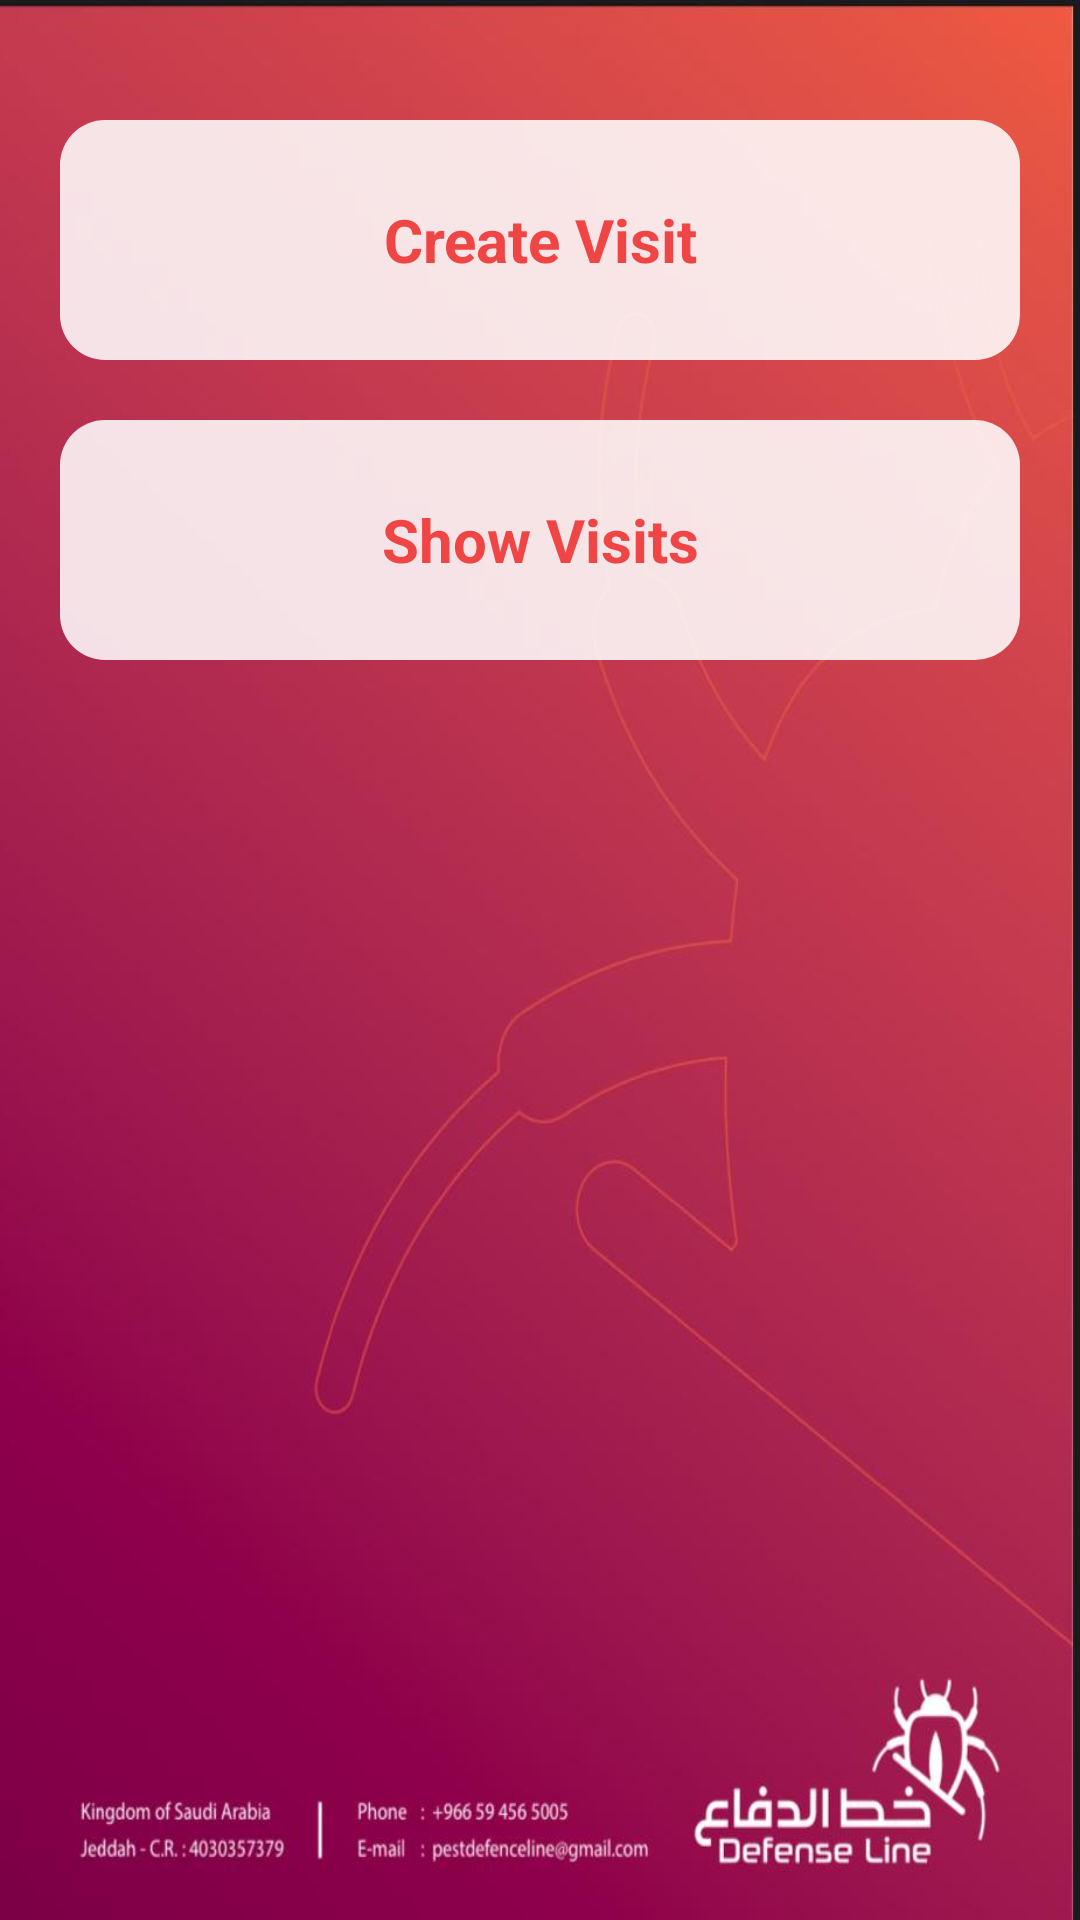

Reconstruct the res/layout file that produces this screen, plus the resources it refers to.
<!-- AndroidManifest.xml: application theme AppTheme -->
<!-- res/layout/activity_visit_table.xml -->
<?xml version="1.0" encoding="utf-8"?>
<RelativeLayout
    xmlns:android="http://schemas.android.com/apk/res/android"
    xmlns:app="http://schemas.android.com/apk/res-auto"
    xmlns:tools="http://schemas.android.com/tools"
    android:layout_width="match_parent"
    android:layout_height="match_parent"
    android:background="@drawable/red_cover"
    tools:context=".VisitTableActivity">

    <ImageView
        android:id="@+id/back"
        android:layout_width="wrap_content"
        android:layout_height="wrap_content"
        android:layout_alignParentStart="true"
        android:layout_alignParentTop="true"
        android:padding="10dp"
        app:srcCompat="@drawable/ic_back"/>

    <ImageView
        android:id="@+id/search"
        android:layout_width="wrap_content"
        android:layout_height="wrap_content"
        android:layout_alignParentTop="true"
        android:layout_alignParentEnd="true"
        android:padding="10dp"
        app:srcCompat="@drawable/ic_search"/>

    <LinearLayout
        android:id="@+id/main_LL"
        android:layout_width="match_parent"
        android:layout_height="match_parent"
        android:layout_below="@id/back"
        android:orientation="vertical">

        <TextView
            android:id="@+id/create_visit"
            android:layout_width="match_parent"
            android:layout_height="80dp"
            android:layout_marginStart="20dp"
            android:layout_marginTop="20dp"
            android:layout_marginEnd="20dp"
            android:background="@drawable/background_gray"
            android:gravity="center"
            android:text="Create Visit"
            android:textColor="@color/light_red"
            android:textSize="20sp"
            android:textStyle="bold"/>

        <TextView
            android:id="@+id/show_visit"
            android:layout_width="match_parent"
            android:layout_height="80dp"
            android:layout_marginStart="20dp"
            android:layout_marginTop="20dp"
            android:layout_marginEnd="20dp"
            android:background="@drawable/background_gray"
            android:gravity="center"
            android:text="Show Visits"
            android:textColor="@color/light_red"
            android:textSize="20sp"
            android:textStyle="bold"/>

    </LinearLayout>

</RelativeLayout>
<!-- resources referenced by this layout -->
<resources>
  <color name="light_red">#EF4545</color>
  <!-- drawable background_gray (drawable-v24) -->
  <?xml version="1.0" encoding="utf-8"?>
  <selector
  xmlns:android="http://schemas.android.com/apk/res/android"
  >
  
      <item android:state_pressed="true">
          <shape android:shape="rectangle"  >
              <solid android:color="@color/light_white" />
              <corners android:radius="15dp"/>
          </shape>
      </item>
  
      <item>
          <shape android:shape="rectangle"  >
              <solid android:color="@color/light_white" />
              <corners android:radius="15dp"/>
          </shape>
  
      </item>
  
  </selector>
  <!-- drawable red_cover: jpeg bitmap (drawable-v24, 33084 bytes) -->
  <style name="AppTheme" parent="Theme.AppCompat.Light.NoActionBar">
          
          <item name="colorPrimary">@color/colorPrimary</item>
          <item name="colorPrimaryDark">@color/colorPrimaryDark</item>
          <item name="colorAccent">@color/colorAccent</item>
      </style>
  <color name="light_white">#DCFFFFFF</color>
  <color name="colorPrimary">#03A9F4</color>
  <color name="colorPrimaryDark">#2196F3</color>
  <color name="colorAccent">#86BC2C</color>
</resources>
